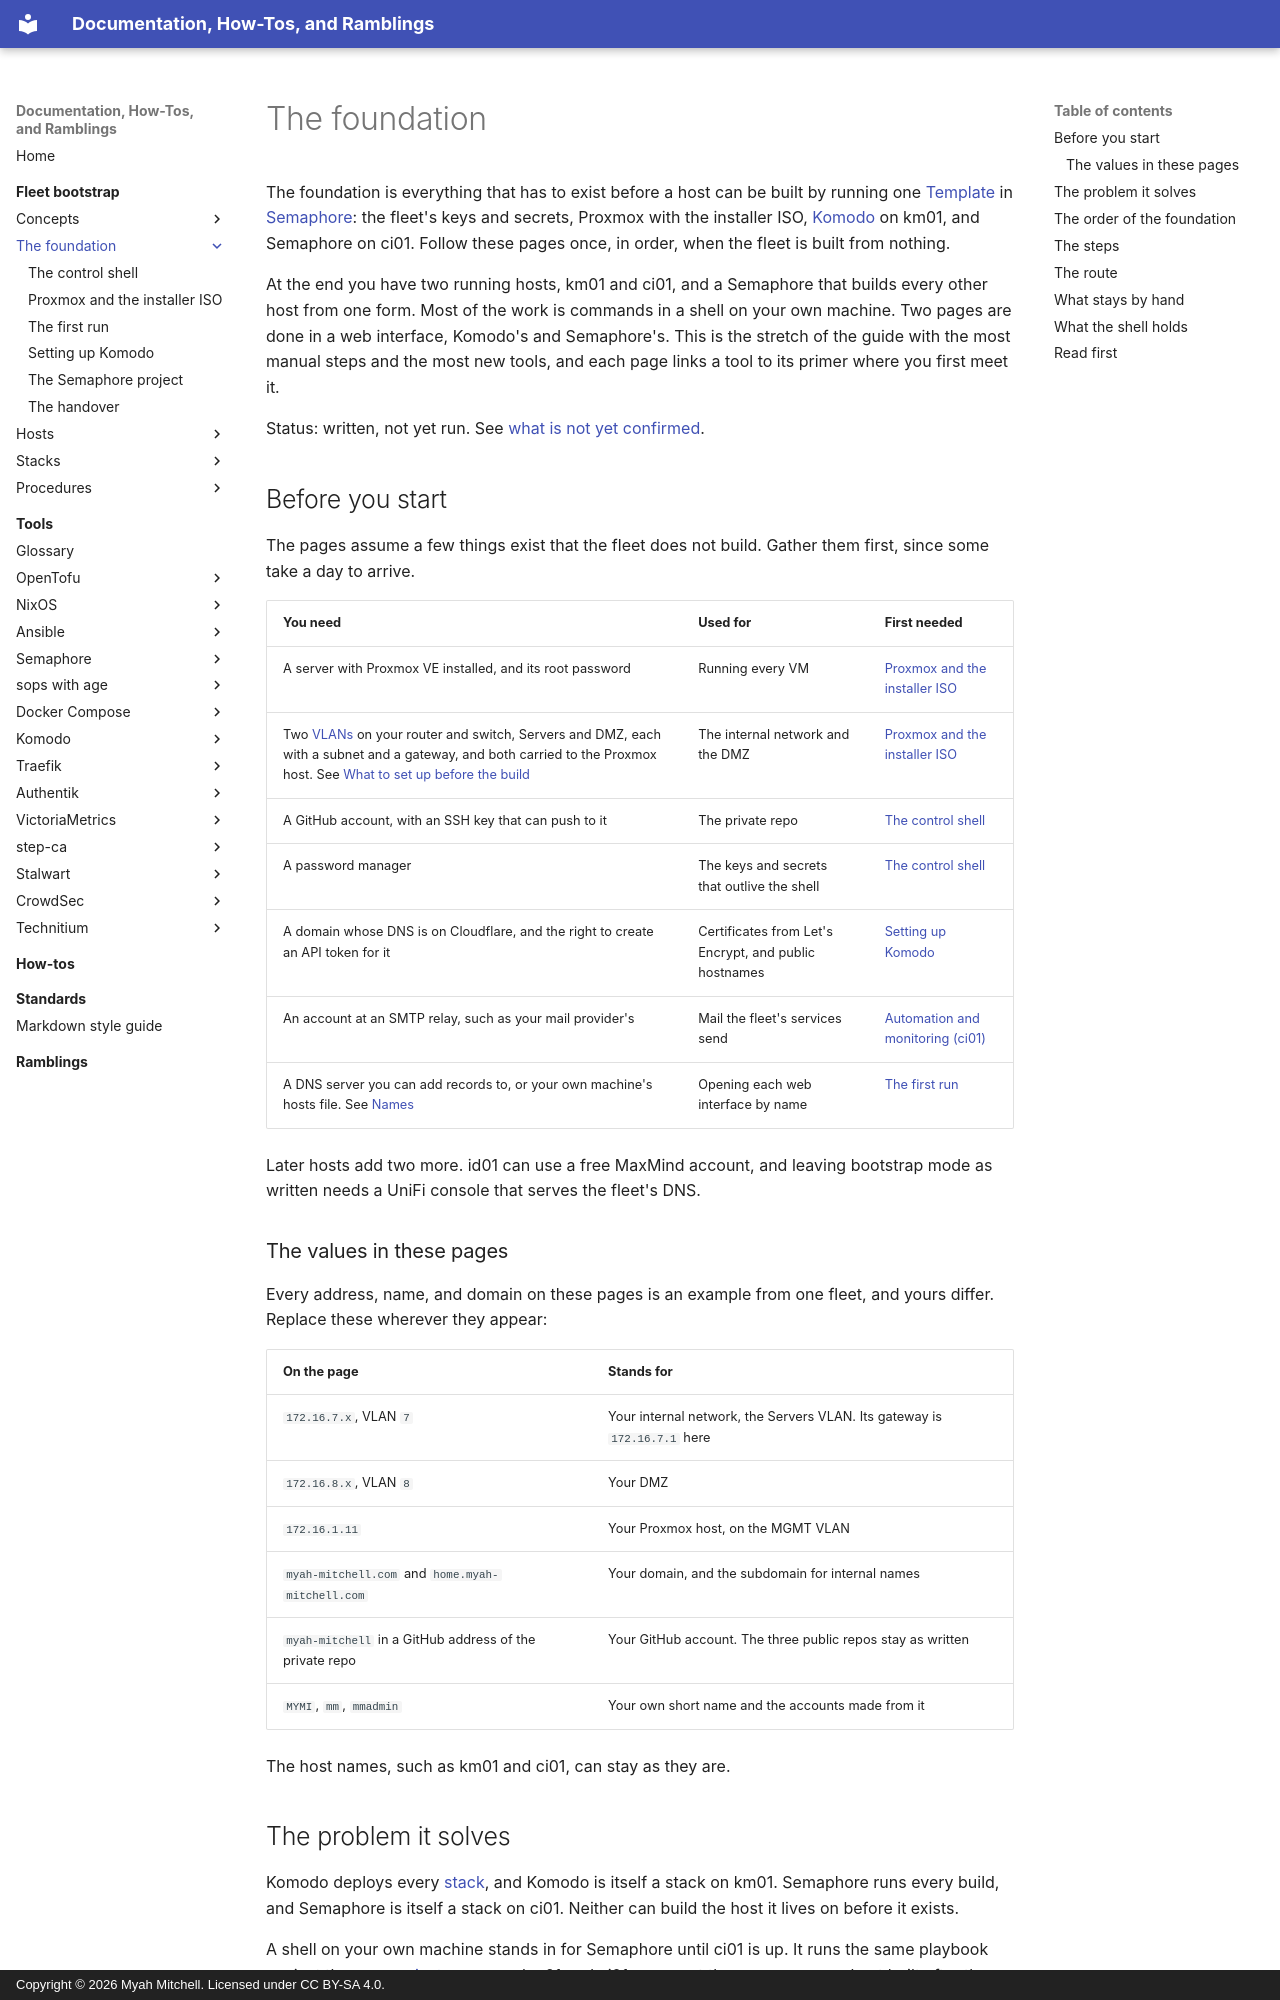

repository: myah-mitchell/docs · page: fleet-bootstrap/foundation/index.html · generator: mkdocs · copyright: Copyright © 2026 Myah Mitchell. Licensed under CC BY-SA 4.0.

# The foundation

The foundation is everything that has to exist before a host can be built by running one [Template](../../tools/glossary.md#template) in [Semaphore](../../tools/semaphore/index.md): the fleet's keys and secrets, Proxmox with the installer ISO, [Komodo](../../tools/komodo/index.md) on km01, and Semaphore on ci01. Follow these pages once, in order, when the fleet is built from nothing.

At the end you have two running hosts, km01 and ci01, and a Semaphore that builds every other host from one form. Most of the work is commands in a shell on your own machine. Two pages are done in a web interface, Komodo's and Semaphore's. This is the stretch of the guide with the most manual steps and the most new tools, and each page links a tool to its primer where you first meet it.

Status: written, not yet run. See [what is not yet confirmed](first-run.md#unconfirmed).

## Before you start {#before}

The pages assume a few things exist that the fleet does not build. Gather them first, since some take a day to arrive.

| You need | Used for | First needed |
| --- | --- | --- |
| A server with Proxmox VE installed, and its root password | Running every VM | [Proxmox and the installer ISO](proxmox-and-installer.md) |
| Two [VLANs](../../tools/glossary.md#vlan) on your router and switch, Servers and DMZ, each with a subnet and a gateway, and both carried to the Proxmox host. See [What to set up before the build](../concepts/the-network.md#before) | The internal network and the DMZ | [Proxmox and the installer ISO](proxmox-and-installer.md) |
| A GitHub account, with an SSH key that can push to it | The private repo | [The control shell](control-shell.md#checkouts) |
| A password manager | The keys and secrets that outlive the shell | [The control shell](control-shell.md#age-keys) |
| A domain whose DNS is on Cloudflare, and the right to create an API token for it | Certificates from Let's Encrypt, and public hostnames | [Setting up Komodo](komodo-setup.md) |
| An account at an SMTP relay, such as your mail provider's | Mail the fleet's services send | [Automation and monitoring (ci01)](../hosts/ci01-automation.md) |
| A DNS server you can add records to, or your own machine's hosts file. See [Names](../concepts/the-network.md#names) | Opening each web interface by name | [The first run](first-run.md) |

Later hosts add two more. id01 can use a free MaxMind account, and leaving bootstrap mode as written needs a UniFi console that serves the fleet's DNS.

### The values in these pages {#example-values}

Every address, name, and domain on these pages is an example from one fleet, and yours differ. Replace these wherever they appear:

| On the page | Stands for |
| --- | --- |
| `172.16.7.x`, VLAN `7` | Your internal network, the Servers VLAN. Its gateway is `172.16.7.1` here |
| `172.16.8.x`, VLAN `8` | Your DMZ |
| `172.16.1.11` | Your Proxmox host, on the MGMT VLAN |
| `myah-mitchell.com` and `home.myah-mitchell.com` | Your domain, and the subdomain for internal names |
| `myah-mitchell` in a GitHub address of the private repo | Your GitHub account. The three public repos stay as written |
| `MYMI`, `mm`, `mmadmin` | Your own short name and the accounts made from it |

The host names, such as km01 and ci01, can stay as they are.
